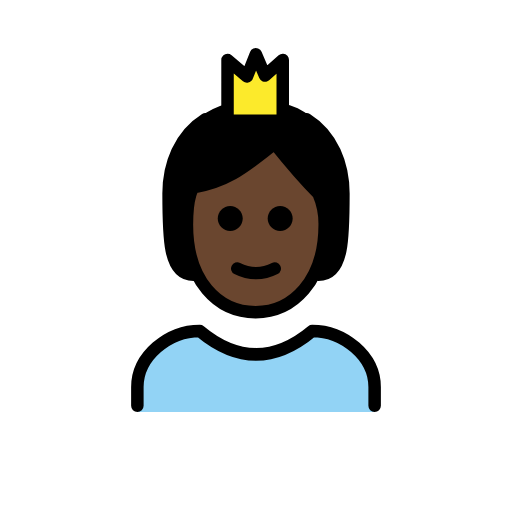
t = 0.00 s
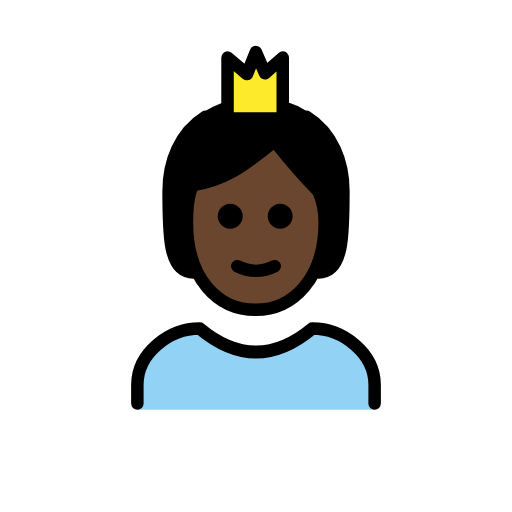
t = 0.48 s
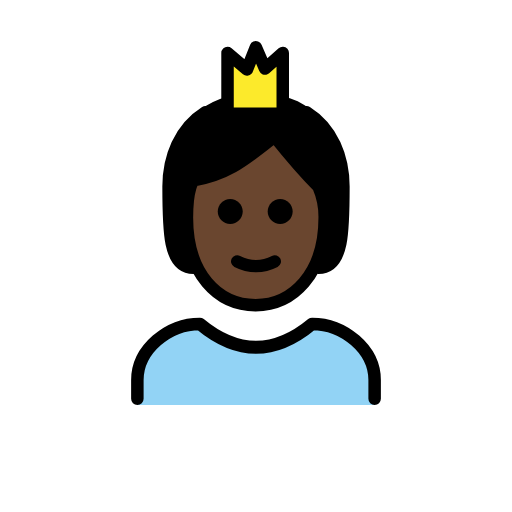
t = 1.43 s
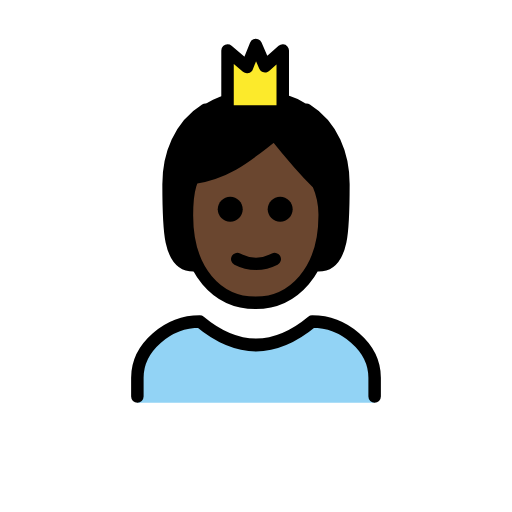
t = 1.90 s
t = 2.38 s: frame unchanged from t = 1.43 s, image omitted
t = 3.33 s: frame unchanged from t = 0.48 s, image omitted

The animated SVG that drew these frames (rendered in a browser with its animation timeline set to each time). Animation: 1 SMIL element (animateTransform=1); one cycle of 3.80 s, repeats indefinitely.

<?xml version='1.0' encoding='utf-8'?>
<svg xmlns="http://www.w3.org/2000/svg" id="emoji" viewBox="-5 -5 82 82" width="200" height="200" role="img">
  <title>OpenMoji: person with crown: dark skin tone</title><g><g id="color">
    <polygon fill="#fcea2b" points="31.44 14.3372 31.442 4.5942 34.557 7.2462 35.972 3.7002 37.441 7.1092 40.285 4.5942 40.285 14.3372 31.44 14.3372" />
    <path fill="#92d3f5" d="M17,61v-4c0-4.9941,5.0078-9,10-9,6,5,12,5,18,0,4.9941,0,10,4.0059,10,9v4" />
  </g>
  <g id="skin">
    <path fill="#6a462f" d="M24.9365,31c0,9,4.9365,14,11,14,5.9365,0,11.0635-5,11.0635-14,.0245-1.7187-.3164-3.4229-1-5-3-3-7-8-7-8-4,3-7,6-13,7,0,0-1.0635,1-1.0635,6Z" />
  </g>
  <g id="hair">
    <path fill="#000000" d="M31.44,11.5854c-6.6762,1.8646-9.44,7.899-9.44,13.9331,0,7.2593,0,13.4815,4,13.4815l-.7854-5.7856,.5528-7.7389,8.43-4.0077,5.2515-2.9712,6.5511,7.5034,.9772,6-.9772,7c4,0,4-6.2222,4-13.4815,0-6.1163-2.84-12.2326-9.715-14.007v2.8257h-8.845v-2.7518Z" />
  </g>
  <g id="line">
    <path fill="none" stroke="#000" stroke-linecap="round" stroke-linejoin="round" stroke-width="2" d="M44.0974,14.0887c4.1315,2.5955,5.9026,7.2534,5.9026,11.9113,0,7,0,13-4,13" />
    <path fill="none" stroke="#000" stroke-linecap="round" stroke-linejoin="round" stroke-width="2" d="M26,39c-4,0-4-6-4-13,0-4.6575,1.7708-9.3149,5.9014-11.9106" />
    <path fill="none" stroke="#000" stroke-linecap="round" stroke-linejoin="round" stroke-width="2" d="M17,60v-3c0-4.9941,5.0078-9,10-9,6,5,12,5,18,0,4.9941,0,10,4.0059,10,9v3" />
    <path d="M41.873,30c0,1.1046-.8954,2-2,2s-2-.8954-2-2,.8954-2,2-2,2,.8954,2,2" />
    <path d="M33.873,30c0,1.1046-.8954,2-2,2s-2-.8954-2-2,.8954-2,2-2,2,.8954,2,2" />
    <path fill="none" stroke="#000" stroke-linejoin="round" stroke-width="2" d="M24.9365,31c0,9,4.9365,14,11,14,5.9365,0,11.0635-5,11.0635-14,.0245-1.7187-.3164-3.4229-1-5-3-3-7-8-7-8-4,3-7,6-13,7,0,0-1.0635,1-1.0635,6Z" />
    <path fill="none" stroke="#000" stroke-linecap="round" stroke-linejoin="round" stroke-width="2" d="M33,38c1.8826,.9693,4.1174,.9693,6,0" />
    <polygon fill="none" stroke="#000" stroke-linecap="round" stroke-linejoin="round" stroke-width="2" points="31.44 14.3372 31.442 4.5942 34.557 7.2462 35.972 3.7002 37.441 7.1092 40.285 4.5942 40.285 14.3372 31.44 14.3372" />
  </g>
<animateTransform attributeName="transform" type="translate" values="0 0;0 -1.5;0 0" dur="3.8s" repeatCount="indefinite" /></g></svg>
